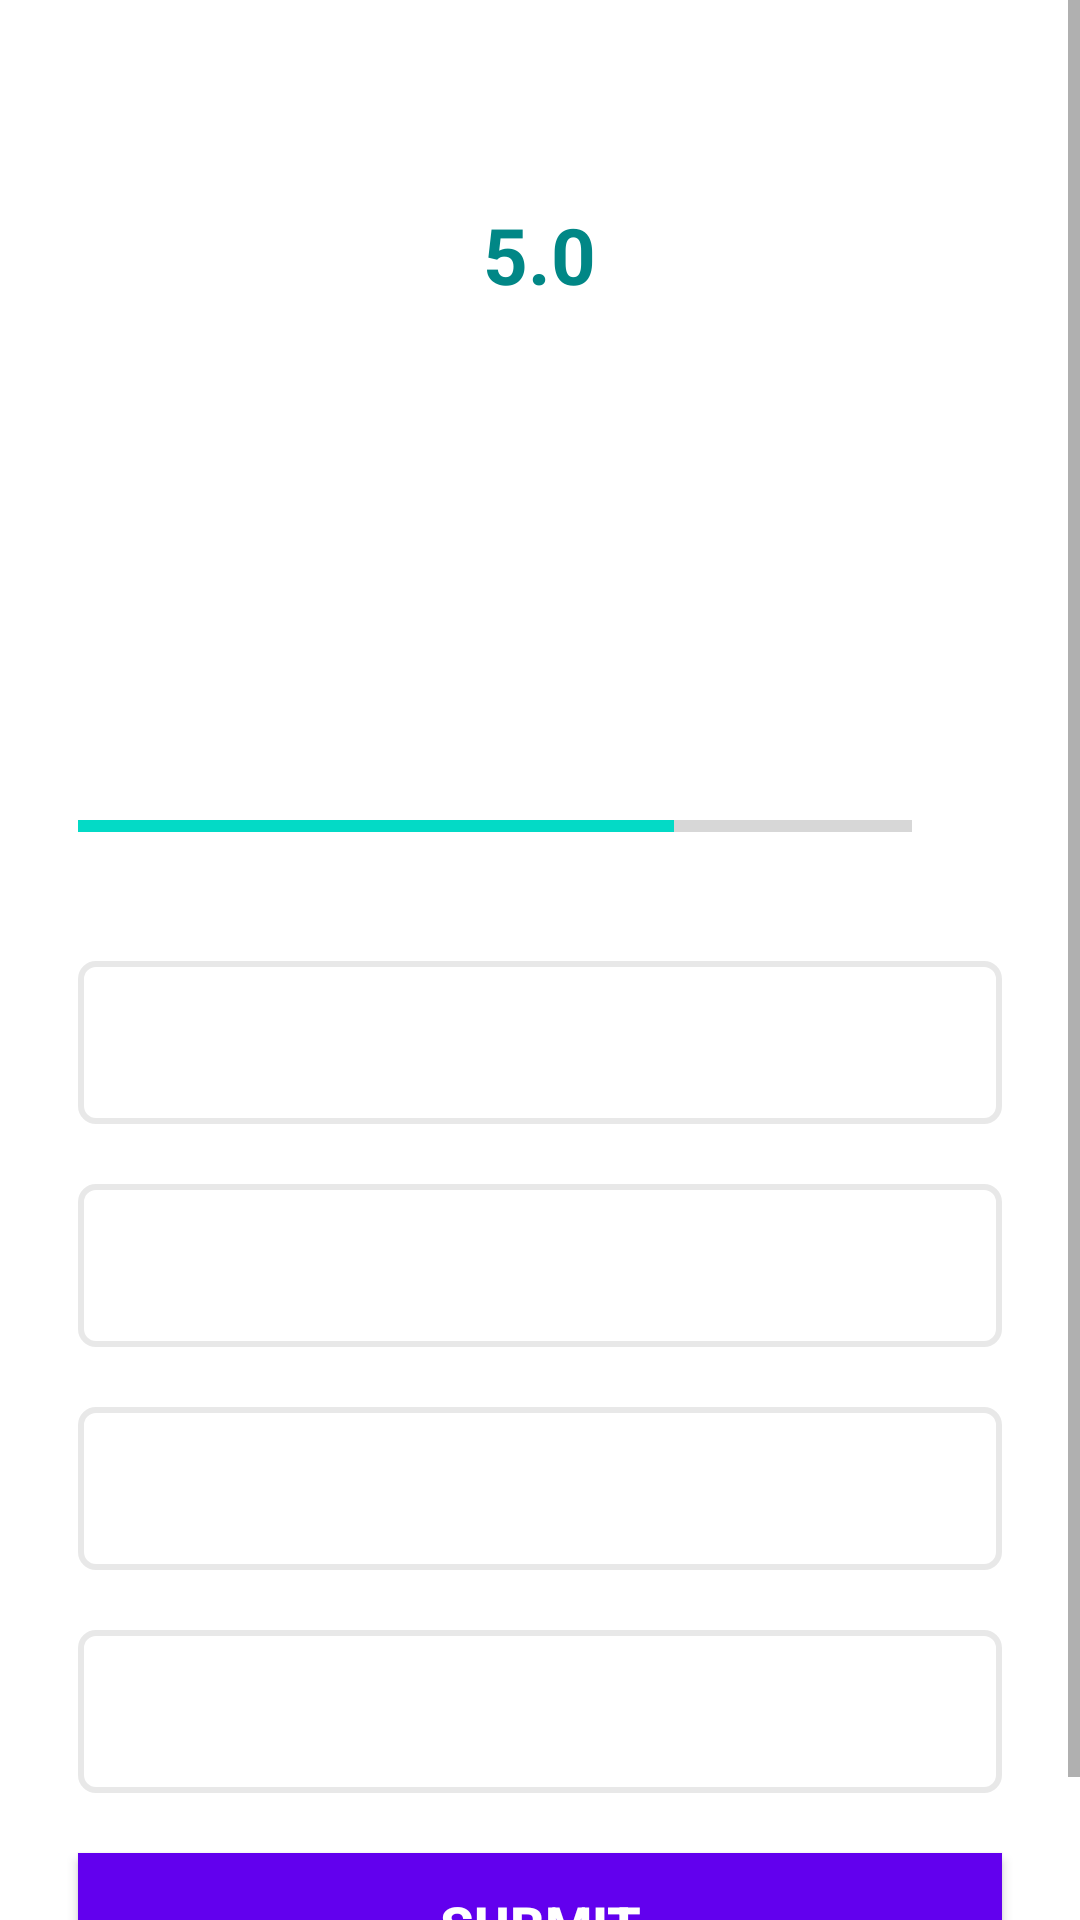

Reconstruct the res/layout file that produces this screen, plus the resources it refers to.
<!-- AndroidManifest.xml: activity theme Theme.Quiz_Application -->
<!-- res/layout/activity_quiz_question.xml -->
<?xml version="1.0" encoding="utf-8"?>
<ScrollView
    xmlns:android="http://schemas.android.com/apk/res/android"
    xmlns:tools="http://schemas.android.com/tools"
    android:layout_width="match_parent"
    android:layout_height="match_parent"
    android:fillViewport="true"
    tools:context=".QuizQuestionActivity">

    <LinearLayout
        android:layout_width="match_parent"
        android:layout_height="wrap_content"
        android:orientation="vertical"
        android:padding="16dp"
        android:gravity="center">

    <TextView
        android:id="@+id/tv_ques"
        android:layout_width="match_parent"
        android:layout_height="wrap_content"
        android:layout_margin="10dp"
        android:textSize="22sp"
        android:textColor="#363A43"
        android:gravity="center"
        tools:text="What country does this flag belong to?"/>

        <TextView
            android:id="@+id/show_timer"
            android:layout_width="wrap_content"
            android:layout_height="wrap_content"
            android:text="5.0"
            android:textSize="26sp"
            android:padding="2dp"
            android:textStyle="bold"
            android:textColor="@color/teal_700"/>


        <ImageView
        android:id="@+id/iv_image"
        android:layout_width="wrap_content"
        android:layout_height="120dp"
        tools:src="@drawable/ic_tw"
        android:layout_marginTop="16dp"
        android:contentDescription="Quiz Image"/>

<LinearLayout
    android:layout_width="match_parent"
    android:layout_height="wrap_content"
    android:gravity="center"
    android:layout_marginTop="16dp"
    android:layout_margin="10dp"
    android:orientation="horizontal">
    
    <ProgressBar
        android:id="@+id/progress_bar"
        android:layout_width="0dp"
        style="@style/Widget.AppCompat.ProgressBar.Horizontal"
        android:layout_height="wrap_content"
        android:layout_weight="1"
        android:max="7"
        android:indeterminate="false"
        android:minHeight="50dp"
        android:progress="5"/>

    <TextView
        android:id="@+id/tv_progress"
        android:layout_width="wrap_content"
        android:layout_height="wrap_content"
        tools:text="5/7"
        android:gravity="center"
        android:padding="15dp"
        android:textSize="14sp"/>

    
</LinearLayout>
        <TextView
            android:id="@+id/tv_option_one"
            android:layout_width="match_parent"
            android:layout_height="wrap_content"
            android:gravity="center"
            tools:text="India"
            android:textSize="18sp"
            android:textColor="#7A8089"
            android:padding="15dp"
            android:layout_margin="10dp"
            android:background="@drawable/default_option_border_bg"/>

        <TextView
            android:id="@+id/tv_option_two"
            android:layout_width="match_parent"
            android:layout_height="wrap_content"
            android:gravity="center"
            tools:text="India"
            android:textSize="18sp"
            android:textColor="#7A8089"
            android:padding="15dp"
            android:layout_margin="10dp"
            android:background="@drawable/default_option_border_bg"/>

        <TextView
            android:id="@+id/tv_option_three"
            android:layout_width="match_parent"
            android:layout_height="wrap_content"
            android:gravity="center"
            tools:text="India"
            android:textSize="18sp"
            android:textColor="#7A8089"
            android:padding="15dp"
            android:layout_margin="10dp"
            android:background="@drawable/default_option_border_bg"/>

        <TextView
            android:id="@+id/tv_option_four"
            android:layout_width="match_parent"
            android:layout_height="wrap_content"
            android:gravity="center"
            tools:text="India"
            android:textSize="18sp"
            android:textColor="#7A8089"
            android:padding="15dp"
            android:layout_margin="10dp"
            android:background="@drawable/default_option_border_bg"/>

        <Button
            android:id="@+id/btn_submit"
            android:layout_width="match_parent"
            android:layout_height="wrap_content"
            android:text="SUBMIT"
            android:layout_margin="10dp"
            android:textSize="18sp"
            android:textStyle="bold"
            android:textColor="@color/white"
            android:background="@color/purple_500"/>
    </LinearLayout>

</ScrollView>
<!-- resources referenced by this layout -->
<resources>
  <color name="purple_500">#FF6200EE</color>
  <color name="teal_700">#FF018786</color>
  <color name="white">#FFFFFFFF</color>
  <!-- drawable default_option_border_bg (drawable) -->
  <?xml version="1.0" encoding="utf-8"?>
  <shape xmlns:android="http://schemas.android.com/apk/res/android"
     android:shape="rectangle">
      <stroke
          android:width="2dp"
          android:color="#E8E8E8"/>
      <solid
          android:color="@color/white"/>
  
      <corners android:radius="5dp"/>
  
  </shape>
  <!-- drawable ic_tw: jpeg bitmap (drawable, 33513 bytes) -->
  <style name="Theme.Quiz_Application" parent="Theme.MaterialComponents.DayNight.NoActionBar">
          <item name="android:windowFullscreen">true</item>
      </style>
</resources>
